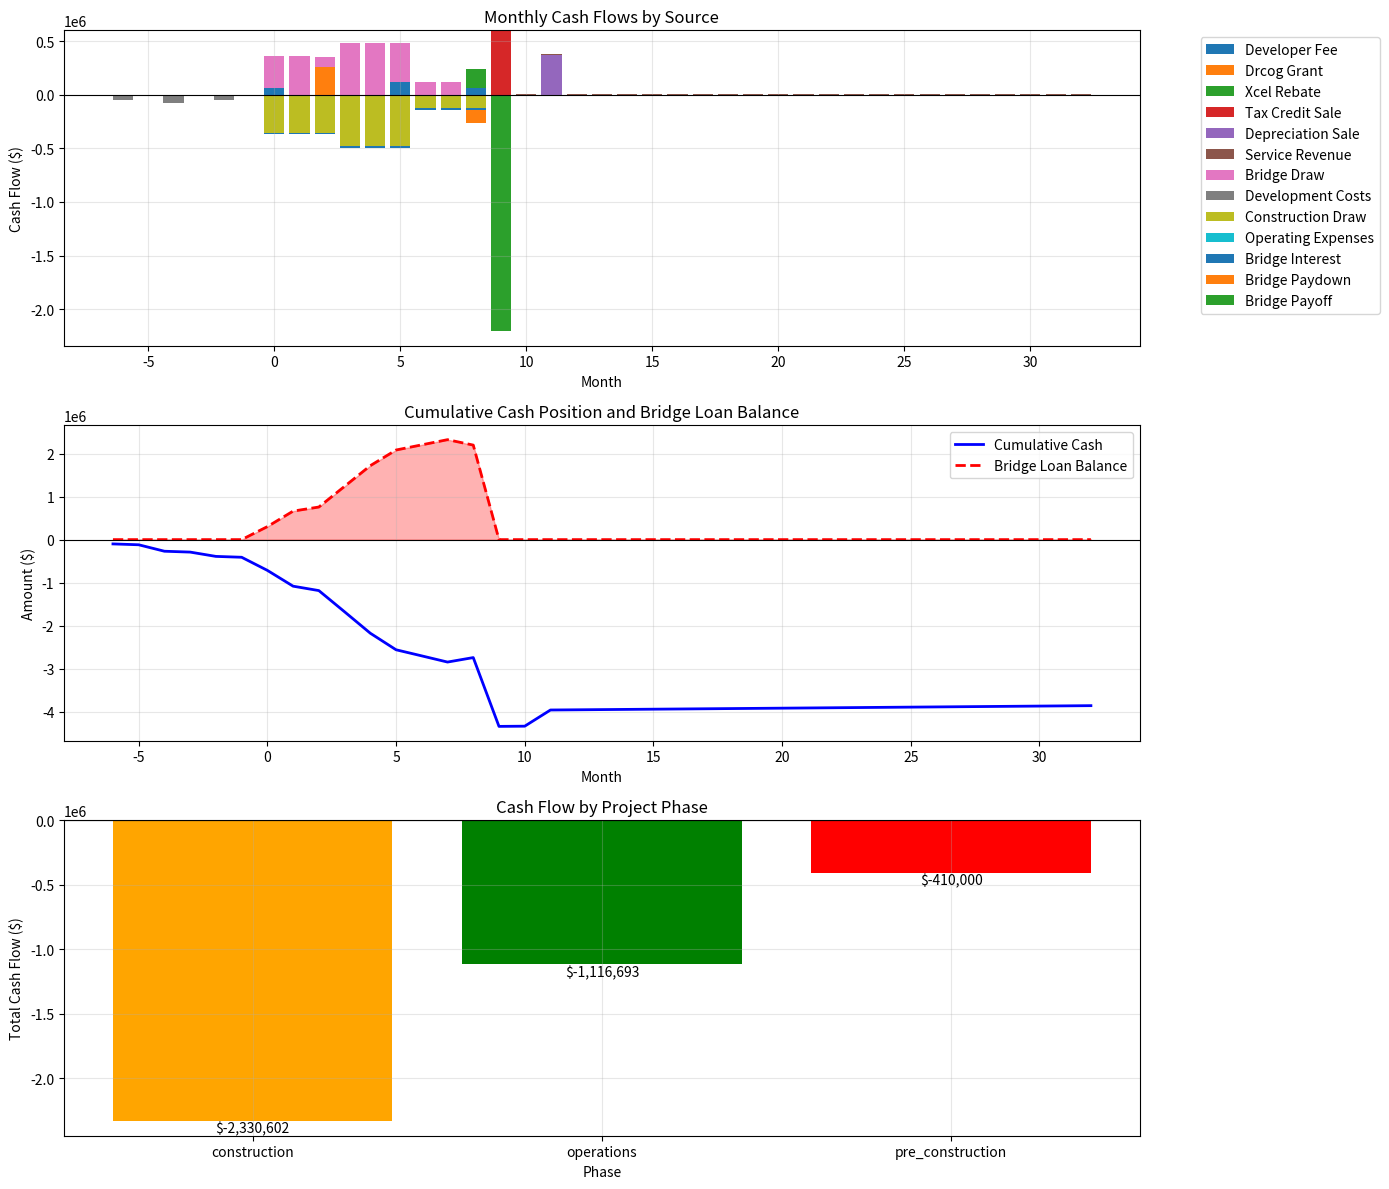

Write the Python code that produced this figure. (Note: this script raises an exception after producing the figure.)
"""
Suggested File Name: tes_hp_cash_flow_bridge.py
File Location: /Users/<user>/Projects/01_My_Notebooks/500_ED_Risk_Retro_BP/src/models/
Use: Detailed month-by-month cash flow analysis for TES+HP projects from development through stabilization

This module creates detailed cash flow bridges showing:
- Pre-construction development costs
- Construction period funding needs
- Bridge loan requirements and timing
- Incentive/rebate receipt timing
- Stabilized operations cash flows
"""

import pandas as pd
import numpy as np
from datetime import datetime, timedelta
from typing import Dict, List, Tuple
import matplotlib.pyplot as plt
import seaborn as sns

class TESHPCashFlowBridge:
    """Model month-by-month cash flows for TES+HP Energy-as-a-Service projects"""
    
    def __init__(self, project_data: Dict = None):
        """
        Initialize with project configuration

        Args:
            project_data: Dict with project parameters
        """
        # Default configuration for 50-unit multifamily (Building 2952 as example)
        self.project_data = {
            'building_name': 'Timperly Condominium',
            'building_id': '2952',
            'units': 52,
            'sqft': 52826,
            'is_epb': True,

            # Project costs
            'equipment_cost': 1000000,  # Heat pumps, controls
            'tes_cost': 200000,  # Thermal storage
            'soft_costs': 300000,  # Engineering, permits, legal
            'developer_fee_pct': 0.15,  # 15% of hard costs
            'contingency_pct': 0.10,  # 10% contingency
            'market_escalation': 1.30,  # 30% escalation factor

            # Incentives
            'itc_rate': 0.40,  # 40% (30% base + 10% energy community)
            'depreciation_rate': 0.80,  # 80% bonus depreciation
            'depreciation_value_pct': 0.85,  # Sell at 85% of value
            'drcog_grant_per_unit': 5000,  # $5k per unit for EPB
            'xcel_rebate_per_unit': 3500,  # Clean Heat Plan
            'tax_credit_sale_rate': 0.95,  # Sell credits at 95 cents

            # Financing
            'bridge_loan_rate': 0.12,  # 12% annual
            'bridge_loan_fee': 0.02,  # 2% origination
            'perm_loan_rate': 0.07,  # 7% permanent financing
            'perm_loan_ltv': 0.70,  # 70% LTV on cash flows

            # Operations
            'monthly_service_fee_per_unit': 150,  # Starting fee
            'annual_escalation': 0.025,  # 2.5% annual
            'operating_margin': 0.30,  # 30% operating margin

            # Timeline (months)
            'pre_construction_months': 6,
            'construction_months': 9,
            'stabilization_months': 3,
        }
        if project_data:
            for k, v in project_data.items():
                self.project_data[k] = v

        self.timeline = self._create_timeline()
        self.cash_flows = None

    def _create_timeline(self) -> List[Dict]:
        """Create month-by-month timeline"""
        timeline = []
        pre_construction_months = int(float(self.project_data.get('pre_construction_months', 6)))
        construction_months = int(float(self.project_data.get('construction_months', 9)))
        # Use default if not present
        month_counter = -pre_construction_months

        # Pre-construction phase
        for i in range(pre_construction_months):
            timeline.append({
                'month': month_counter,
                'phase': 'pre_construction',
                'month_in_phase': i + 1,
                'calendar_month': (datetime.now() + timedelta(days=30 * month_counter)).strftime('%Y-%m')
            })
            month_counter += 1

        # Construction phase
        for i in range(construction_months):
            timeline.append({
                'month': month_counter,
                'phase': 'construction',
                'month_in_phase': i + 1,
                'calendar_month': (datetime.now() + timedelta(days=30 * month_counter)).strftime('%Y-%m')
            })
            month_counter += 1

        # Operations phase (24 months shown)
        for i in range(24):
            timeline.append({
                'month': month_counter,
                'phase': 'operations',
                'month_in_phase': i + 1,
                'calendar_month': (datetime.now() + timedelta(days=30 * month_counter)).strftime('%Y-%m')
            })
            month_counter += 1

        return timeline

    def calculate_project_costs(self) -> Dict:
        """Calculate total project costs with all components"""
        base_hard_costs = float(self.project_data.get('equipment_cost', 0)) + float(self.project_data.get('tes_cost', 0))

        # Apply escalation to hard costs
        escalated_hard_costs = base_hard_costs * float(self.project_data.get('market_escalation', 1.0))

        # Developer fee on escalated hard costs
        developer_fee = escalated_hard_costs * float(self.project_data.get('developer_fee_pct', 0.0))

        # Soft costs (also escalated)
        escalated_soft_costs = float(self.project_data.get('soft_costs', 0)) * float(self.project_data.get('market_escalation', 1.0))

        # Subtotal before contingency
        subtotal = escalated_hard_costs + developer_fee + escalated_soft_costs

        # Contingency
        contingency = subtotal * float(self.project_data.get('contingency_pct', 0.0))

        # Total project cost
        total_cost = subtotal + contingency

        return {
            'base_hard_costs': base_hard_costs,
            'escalated_hard_costs': escalated_hard_costs,
            'developer_fee': developer_fee,
            'escalated_soft_costs': escalated_soft_costs,
            'contingency': contingency,
            'total_project_cost': total_cost,
        }

    def calculate_incentives(self, project_costs: Dict) -> Dict:
        """Calculate all available incentives"""

        # ITC on eligible basis (equipment only, not soft costs)
        itc_basis = project_costs['escalated_hard_costs']
        itc_amount = itc_basis * self.project_data['itc_rate']

        # Depreciation
        depreciation_basis = project_costs['escalated_hard_costs']
        depreciation_amount = depreciation_basis * self.project_data['depreciation_rate']
        depreciation_value = depreciation_amount * 0.35  # 35% tax rate
        depreciation_sale_proceeds = depreciation_value * self.project_data['depreciation_value_pct']

        # Grants and rebates
        drcog_grant = float(self.project_data.get('units', 0)) * float(self.project_data.get('drcog_grant_per_unit', 0))
        xcel_rebate = float(self.project_data.get('units', 0)) * float(self.project_data.get('xcel_rebate_per_unit', 0))

        # Tax credit sale proceeds
        tax_credit_proceeds = itc_amount * float(self.project_data.get('tax_credit_sale_rate', 1.0))

        # Origination fees on incentives
        rebate_origination = (drcog_grant + xcel_rebate) * 0.025  # 2.5% fee

        return {
            'itc_amount': itc_amount,
            'tax_credit_proceeds': tax_credit_proceeds,
            'depreciation_amount': depreciation_amount,
            'depreciation_value': depreciation_value,
            'depreciation_sale_proceeds': depreciation_sale_proceeds,
            'drcog_grant': drcog_grant,
            'xcel_rebate': xcel_rebate,
            'rebate_origination': rebate_origination,
            'total_incentives': (tax_credit_proceeds + depreciation_sale_proceeds +
                               drcog_grant + xcel_rebate),
        }

    def model_cash_flows(self) -> pd.DataFrame:
        """Create detailed month-by-month cash flow model"""

        # Calculate project economics
        project_costs = self.calculate_project_costs()
        incentives = self.calculate_incentives(project_costs)

        # Initialize cash flow dataframe
        cf_data = []

        # Track cumulative values
        cumulative_spend = 0
        bridge_loan_balance = 0
        cumulative_cash = 0

        for month_data in self.timeline:
            month = month_data['month']
            phase = month_data['phase']

            # Initialize month's cash flows
            month_cf = {
                'month': month,
                'phase': phase,
                'calendar_month': month_data['calendar_month'],
            }

            # PRE-CONSTRUCTION PHASE
            if phase == 'pre_construction':
                if month == -6:
                    # Initial development costs
                    month_cf['development_costs'] = -50000  # Legal, initial engineering
                    month_cf['cash_out'] = -50000

                elif month == -4:
                    # Major engineering and sales costs
                    month_cf['development_costs'] = -75000
                    month_cf['cash_out'] = -75000

                elif month == -2:
                    # Final pre-construction costs
                    month_cf['development_costs'] = -50000
                    month_cf['cash_out'] = -50000

                else:
                    month_cf['development_costs'] = -10000  # Ongoing costs
                    month_cf['cash_out'] = -10000

            # CONSTRUCTION PHASE
            elif phase == 'construction':
                month_in_phase = month_data['month_in_phase']

                # Construction draws (S-curve)
                if month_in_phase <= 3:
                    draw_pct = 0.15  # 15% per month for first 3 months
                elif month_in_phase <= 6:
                    draw_pct = 0.20  # 20% per month for months 4-6
                else:
                    draw_pct = 0.05  # 5% per month for final months

                construction_draw = project_costs['total_project_cost'] * draw_pct
                month_cf['construction_draw'] = -construction_draw

                # Developer fee timing (25% at start, 50% at month 6, 25% at completion)
                if month_in_phase == 1:
                    month_cf['developer_fee'] = project_costs['developer_fee'] * 0.25
                elif month_in_phase == 6:
                    month_cf['developer_fee'] = project_costs['developer_fee'] * 0.50
                elif month_in_phase == 9:
                    month_cf['developer_fee'] = project_costs['developer_fee'] * 0.25

                # Incentive timing
                if month_in_phase == 3:
                    # DRCOG grant on 25% completion
                    month_cf['drcog_grant'] = incentives['drcog_grant']
                    month_cf['rebate_origination'] = incentives['rebate_origination'] * 0.5

                elif month_in_phase == 9:
                    # Xcel rebate at commissioning
                    month_cf['xcel_rebate'] = incentives['xcel_rebate']
                    month_cf['rebate_origination'] = incentives['rebate_origination'] * 0.5

                # Calculate net cash need
                cash_in = sum([v for k, v in month_cf.items() if isinstance(v, (int, float)) and v > 0])
                cash_out = sum([v for k, v in month_cf.items() if isinstance(v, (int, float)) and v < 0])
                month_cf['net_cash_flow'] = cash_in + cash_out

                # Bridge loan calculations
                if month_cf['net_cash_flow'] < 0:
                    # Need to draw on bridge
                    bridge_draw = -month_cf['net_cash_flow']
                    bridge_loan_balance += bridge_draw
                    month_cf['bridge_draw'] = bridge_draw
                else:
                    # Can pay down bridge
                    bridge_paydown = min(month_cf['net_cash_flow'], bridge_loan_balance)
                    bridge_loan_balance -= bridge_paydown
                    month_cf['bridge_paydown'] = -bridge_paydown

                # Bridge loan interest
                bridge_loan_rate = float(self.project_data.get('loan_interest_rate', self.project_data.get('bridge_loan_rate', 0.12)))
                month_cf['bridge_interest'] = -bridge_loan_balance * bridge_loan_rate / 12

            # OPERATIONS PHASE
            elif phase == 'operations':
                month_in_phase = month_data['month_in_phase']

                # Monthly service fees
                base_fee = float(self.project_data.get('monthly_service_fee_per_unit', 0)) * float(self.project_data.get('units', 0))
                # Apply annual escalation
                years_operating = (month - float(self.project_data.get('construction_months', 9))) / 12
                escalation_factor = (1 + float(self.project_data.get('annual_escalation', 0.0))) ** years_operating

                month_cf['service_revenue'] = base_fee * escalation_factor

                # Operating expenses (70% of revenue for 30% margin)
                month_cf['operating_expenses'] = -month_cf['service_revenue'] * (1 - float(self.project_data.get('operating_margin', 0.0)))

                # Special items in early operations
                if month_in_phase == 1:
                    # Bridge loan payoff with tax credit sale
                    month_cf['tax_credit_sale'] = incentives['tax_credit_proceeds']
                    month_cf['bridge_payoff'] = -bridge_loan_balance
                    bridge_loan_balance = 0

                elif month_in_phase == 3:
                    # Depreciation sale
                    month_cf['depreciation_sale'] = incentives['depreciation_sale_proceeds']

                # NOI
                month_cf['noi'] = (month_cf.get('service_revenue', 0) +
                                 month_cf.get('operating_expenses', 0))

            # Update cumulative tracking
            all_cash_items = [k for k in month_cf.keys() if k not in ['month', 'phase', 'calendar_month']]
            month_cf['total_cash_flow'] = sum([month_cf.get(k, 0) for k in all_cash_items])

            cumulative_cash += month_cf['total_cash_flow']
            month_cf['cumulative_cash'] = cumulative_cash
            month_cf['bridge_balance'] = bridge_loan_balance

            cf_data.append(month_cf)

        # Convert to dataframe
        self.cash_flows = pd.DataFrame(cf_data)

        # Fill NaN with 0
        self.cash_flows = self.cash_flows.fillna(0)

        return self.cash_flows

    def calculate_bridge_loan_needs(self) -> Dict:
        """Calculate bridge loan requirements"""
        if self.cash_flows is None:
            self.model_cash_flows()

        # Find maximum bridge loan balance
        max_bridge = self.cash_flows['bridge_balance'].max()

        # Add origination fee
        total_bridge_needed = max_bridge * (1 + self.project_data['bridge_loan_fee'])

        # Calculate interest costs
        total_interest = -self.cash_flows['bridge_interest'].sum()

        # Find payoff timing
        payoff_rows = self.cash_flows[self.cash_flows['bridge_payoff'] < 0]
        if len(payoff_rows) > 0:
            payoff_month = payoff_rows['month'].values[0]
        else:
            payoff_month = float(self.project_data.get('construction_months', 9))

        pre_construction_months = float(self.project_data.get('pre_construction_months', 6))
        return {
            'maximum_draw': max_bridge,
            'total_facility_needed': total_bridge_needed,
            'total_interest_paid': total_interest,
            'months_outstanding': payoff_month + pre_construction_months,
            'effective_rate': total_interest / max_bridge / (payoff_month + pre_construction_months) * 12 if max_bridge > 0 else 0,
            'security': {
                'tax_credits': self.calculate_incentives(self.calculate_project_costs())['tax_credit_proceeds'],
                'grants_rebates': (self.calculate_incentives(self.calculate_project_costs())['drcog_grant'] +
                                 self.calculate_incentives(self.calculate_project_costs())['xcel_rebate']),
                'equipment_lien': self.calculate_project_costs()['escalated_hard_costs'],
            }
        }

    def calculate_developer_returns(self) -> Dict:
        """Calculate total developer returns"""
        if self.cash_flows is None:
            self.model_cash_flows()

        # Sum up developer income streams
        developer_fee = self.cash_flows['developer_fee'].sum()
        rebate_origination = self.cash_flows['rebate_origination'].sum()
        depreciation_sale = self.cash_flows['depreciation_sale'].sum()

        # Tax credit broker spread (not explicitly in cash flows)
        project_costs = self.calculate_project_costs()
        incentives = self.calculate_incentives(project_costs)
        tc_broker_spread = incentives['itc_amount'] * 0.05  # 5% spread

        # Calculate developer equity needed (max negative cumulative cash before bridge draws)
        cf_before_bridge = self.cash_flows[self.cash_flows['month'] < 0]
        max_equity_needed = -cf_before_bridge['total_cash_flow'].sum()

        total_developer_profit = developer_fee + rebate_origination + depreciation_sale + tc_broker_spread

        return {
            'developer_fee': developer_fee,
            'rebate_origination': rebate_origination,
            'depreciation_sale': depreciation_sale,
            'tax_credit_spread': tc_broker_spread,
            'total_profit': total_developer_profit,
            'equity_invested': max_equity_needed,
            'return_on_equity': total_developer_profit / max_equity_needed if max_equity_needed > 0 else 0,
            'irr_estimate': (total_developer_profit / max_equity_needed) ** (12 / 18) - 1 if max_equity_needed > 0 else 0,
        }

    def calculate_stabilized_value(self) -> Dict:
        """Calculate value of stabilized cash flows"""
        if self.cash_flows is None:
            self.model_cash_flows()

        # Get stabilized NOI (year 2 operations)
        ops_months = self.cash_flows[self.cash_flows['phase'] == 'operations']
        year2_ops = ops_months[(ops_months['month'] >= 12) & (ops_months['month'] < 24)]

        annual_noi = float(self.project_data.get('annual_noi', year2_ops['noi'].sum()))

        # Apply cap rates for infrastructure assets
        cap_rates = {
            'conservative': 0.10,  # 10% cap rate
            'market': 0.08,  # 8% cap rate
            'aggressive': 0.06,  # 6% cap rate
        }

        values = {}
        for scenario, cap_rate in cap_rates.items():
            values[scenario] = {
                'cap_rate': cap_rate,
                'asset_value': annual_noi / cap_rate,
                'multiple': 1 / cap_rate,
            }

        # Add growth assumptions
        # With 2.5% annual escalation and 20-year contract
        pv_factor = sum([(1.025 ** i) / (1.08 ** i) for i in range(20)])  # 8% discount rate
        contract_value = annual_noi * pv_factor

        return {
            'year2_noi': annual_noi,
            'monthly_noi': annual_noi / 12,
            'cap_rate_valuations': values,
            'contract_pv': contract_value,
            'perpetuity_value': annual_noi / (0.08 - 0.025),  # Gordon growth model
        }

    def generate_summary_report(self) -> Dict:
        """Generate comprehensive summary report"""
        if self.cash_flows is None:
            self.model_cash_flows()

        project_costs = self.calculate_project_costs()
        incentives = self.calculate_incentives(project_costs)
        bridge_needs = self.calculate_bridge_loan_needs()
        developer_returns = self.calculate_developer_returns()
        stabilized_value = self.calculate_stabilized_value()

        return {
            'project_summary': {
                'building': self.project_data.get('building_name', ''),
                'units': self.project_data.get('units', ''),
                'sqft': self.project_data.get('sqft', ''),
                'is_epb': self.project_data.get('is_epb', False),
            },
            'project_costs': project_costs,
            'incentives': incentives,
            'net_developer_cost': float(project_costs['total_project_cost']) - float(incentives['total_incentives']),
            'bridge_loan': bridge_needs,
            'developer_returns': developer_returns,
            'stabilized_value': stabilized_value,
            'key_metrics': {
                'total_project_cost': float(project_costs['total_project_cost']),
                'incentive_coverage': float(incentives['total_incentives']) / float(project_costs['total_project_cost']) if float(project_costs['total_project_cost']) != 0 else 0,
                'developer_equity_needed': developer_returns['equity_invested'],
                'developer_total_profit': developer_returns['total_profit'],
                'developer_roe': developer_returns['return_on_equity'],
                'stabilized_asset_value': stabilized_value['cap_rate_valuations']['market']['asset_value'],
            }
        }
    
    def plot_cash_flow_bridge(self):
        """Create visualization of cash flow bridge"""
        if self.cash_flows is None:
            self.model_cash_flows()
        
        fig, axes = plt.subplots(3, 1, figsize=(14, 12))
        
        # 1. Monthly Cash Flows
        ax1 = axes[0]
        months = self.cash_flows['month']
        
        # Separate inflows and outflows
        inflow_cols = ['developer_fee', 'drcog_grant', 'xcel_rebate', 'tax_credit_sale', 
                      'depreciation_sale', 'service_revenue', 'bridge_draw']
        outflow_cols = ['development_costs', 'construction_draw', 'operating_expenses', 
                       'bridge_interest', 'bridge_paydown', 'bridge_payoff']
        
        # Stack inflows
        bottom = np.zeros(len(months))
        for col in inflow_cols:
            if col in self.cash_flows.columns:
                values = self.cash_flows[col].fillna(0)
                if values.sum() > 0:
                    ax1.bar(months, values, bottom=bottom, label=col.replace('_', ' ').title())
                    bottom += values
        
        # Stack outflows
        bottom = np.zeros(len(months))
        for col in outflow_cols:
            if col in self.cash_flows.columns:
                values = self.cash_flows[col].fillna(0)
                if values.sum() < 0:
                    ax1.bar(months, values, bottom=bottom, label=col.replace('_', ' ').title())
                    bottom += values
        
        ax1.axhline(y=0, color='black', linestyle='-', linewidth=0.8)
        ax1.set_xlabel('Month')
        ax1.set_ylabel('Cash Flow ($)')
        ax1.set_title('Monthly Cash Flows by Source')
        ax1.legend(bbox_to_anchor=(1.05, 1), loc='upper left')
        ax1.grid(True, alpha=0.3)
        
        # 2. Cumulative Cash and Bridge Balance
        ax2 = axes[1]
        ax2.plot(months, self.cash_flows['cumulative_cash'], 'b-', label='Cumulative Cash', linewidth=2)
        ax2.plot(months, self.cash_flows['bridge_balance'], 'r--', label='Bridge Loan Balance', linewidth=2)
        ax2.fill_between(months, 0, self.cash_flows['bridge_balance'], alpha=0.3, color='red')
        ax2.axhline(y=0, color='black', linestyle='-', linewidth=0.8)
        ax2.set_xlabel('Month')
        ax2.set_ylabel('Amount ($)')
        ax2.set_title('Cumulative Cash Position and Bridge Loan Balance')
        ax2.legend()
        ax2.grid(True, alpha=0.3)
        
        # 3. Phase Summary
        ax3 = axes[2]
        phase_summary = self.cash_flows.groupby('phase')['total_cash_flow'].sum()
        colors = {'pre_construction': 'red', 'construction': 'orange', 'operations': 'green'}
        bars = ax3.bar(phase_summary.index, phase_summary.values, 
                       color=[colors[x] for x in phase_summary.index])
        ax3.axhline(y=0, color='black', linestyle='-', linewidth=0.8)
        ax3.set_xlabel('Phase')
        ax3.set_ylabel('Total Cash Flow ($)')
        ax3.set_title('Cash Flow by Project Phase')
        ax3.grid(True, alpha=0.3)
        
        # Add value labels on bars
        for bar in bars:
            height = bar.get_height()
            ax3.text(bar.get_x() + bar.get_width()/2., height,
                    f'${height:,.0f}', ha='center', va='bottom' if height > 0 else 'top')
        
        plt.tight_layout()
        return fig


# Example usage
if __name__ == "__main__":
    # Create cash flow model for Building 2952
    cf_model = TESHPCashFlowBridge()
    
    # Generate cash flows
    cash_flows = cf_model.model_cash_flows()
    
    # Get summary report
    summary = cf_model.generate_summary_report()
    
    # Print key insights
    print("TES+HP CASH FLOW BRIDGE ANALYSIS")
    print("=" * 80)
    print(f"\nProject: {summary['project_summary']['building']}")
    print(f"Size: {summary['project_summary']['units']} units, {summary['project_summary']['sqft']:,} sq ft")
    print(f"EPB Status: {'Yes' if summary['project_summary']['is_epb'] else 'No'}")
    
    print(f"\nPROJECT ECONOMICS:")
    print(f"Total Project Cost: ${summary['project_costs']['total_project_cost']:,.0f}")
    print(f"Total Incentives: ${summary['incentives']['total_incentives']:,.0f}")
    print(f"Net Developer Cost: ${summary['net_developer_cost']:,.0f}")
    print(f"Incentive Coverage: {summary['key_metrics']['incentive_coverage']:.1%}")
    
    print(f"\nBRIDGE LOAN REQUIREMENTS:")
    print(f"Maximum Draw: ${summary['bridge_loan']['maximum_draw']:,.0f}")
    print(f"Total Facility Needed: ${summary['bridge_loan']['total_facility_needed']:,.0f}")
    print(f"Months Outstanding: {summary['bridge_loan']['months_outstanding']}")
    print(f"Total Interest Paid: ${summary['bridge_loan']['total_interest_paid']:,.0f}")
    
    print(f"\nBRIDGE LOAN SECURITY:")
    for asset, value in summary['bridge_loan']['security'].items():
        print(f"  {asset.replace('_', ' ').title()}: ${value:,.0f}")
    
    print(f"\nDEVELOPER RETURNS:")
    print(f"Equity Invested: ${summary['developer_returns']['equity_invested']:,.0f}")
    print(f"Developer Fee: ${summary['developer_returns']['developer_fee']:,.0f}")
    print(f"Rebate Origination: ${summary['developer_returns']['rebate_origination']:,.0f}")
    print(f"Depreciation Sale: ${summary['developer_returns']['depreciation_sale']:,.0f}")
    print(f"Tax Credit Spread: ${summary['developer_returns']['tax_credit_spread']:,.0f}")
    print(f"Total Profit: ${summary['developer_returns']['total_profit']:,.0f}")
    print(f"Return on Equity: {summary['developer_returns']['return_on_equity']:.0%}")
    
    print(f"\nSTABILIZED VALUE:")
    print(f"Year 2 NOI: ${summary['stabilized_value']['year2_noi']:,.0f}")
    print(f"Monthly NOI: ${summary['stabilized_value']['monthly_noi']:,.0f}")
    print(f"\nValuation Scenarios:")
    for scenario, details in summary['stabilized_value']['cap_rate_valuations'].items():
        print(f"  {scenario.title()} ({details['cap_rate']:.0%} cap): ${details['asset_value']:,.0f} ({details['multiple']:.1f}x NOI)")
    
    # Create visualization
    fig = cf_model.plot_cash_flow_bridge()
    plt.savefig('/Users/<user>/Projects/01_My_Notebooks/500_ED_Risk_Retro_BP/outputs/reports/cash_flow_bridge.png', 
                dpi=300, bbox_inches='tight')
